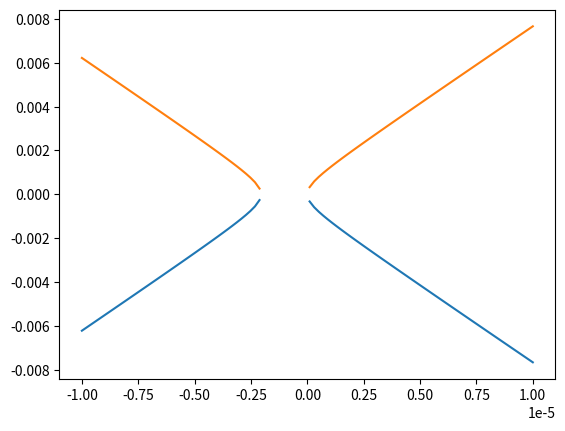

This chart was generated by the following Python code:
import matplotlib.pyplot as plt
import numpy as np
import sympy
from sympy.abc import x, y

curve = sympy.Eq(y**2,x**3 + 486662*x**2+x)
for_y = sympy.solve(curve, y)
f = sympy.lambdify(x, for_y)

x = np.linspace(-10**-5, 10**-5, 100)

_ = [plt.plot(x, y) for y in f(x)]
plt.show()
